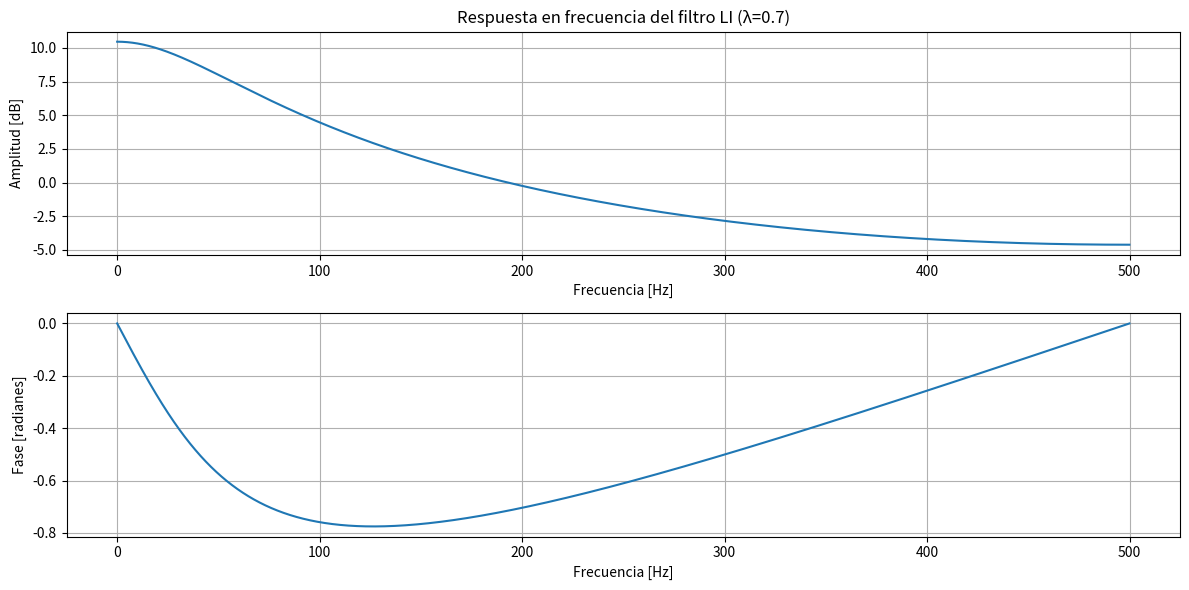
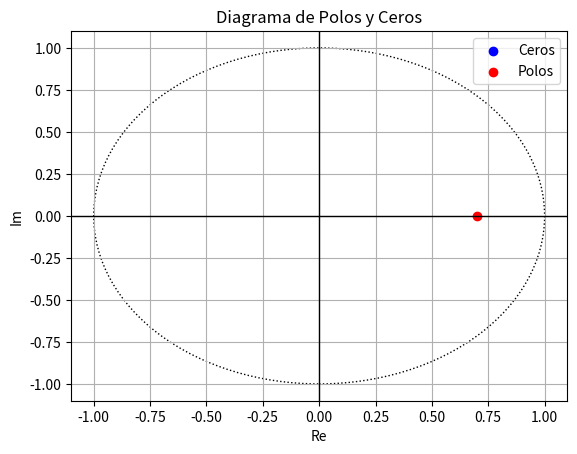
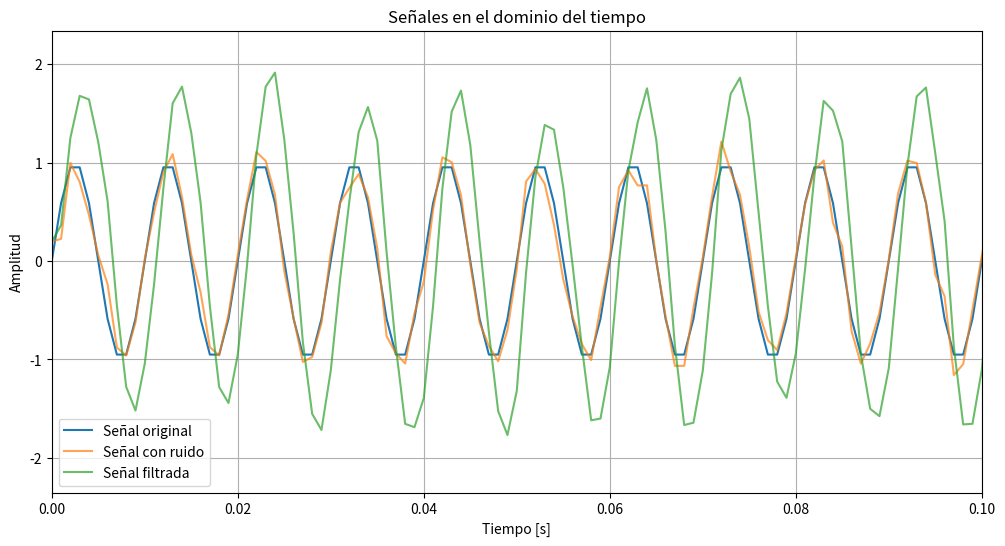
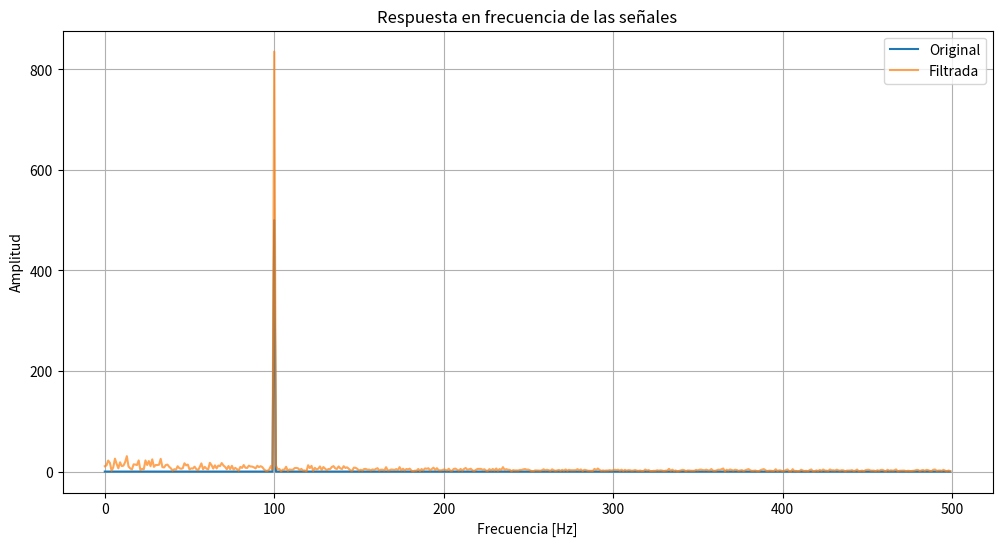
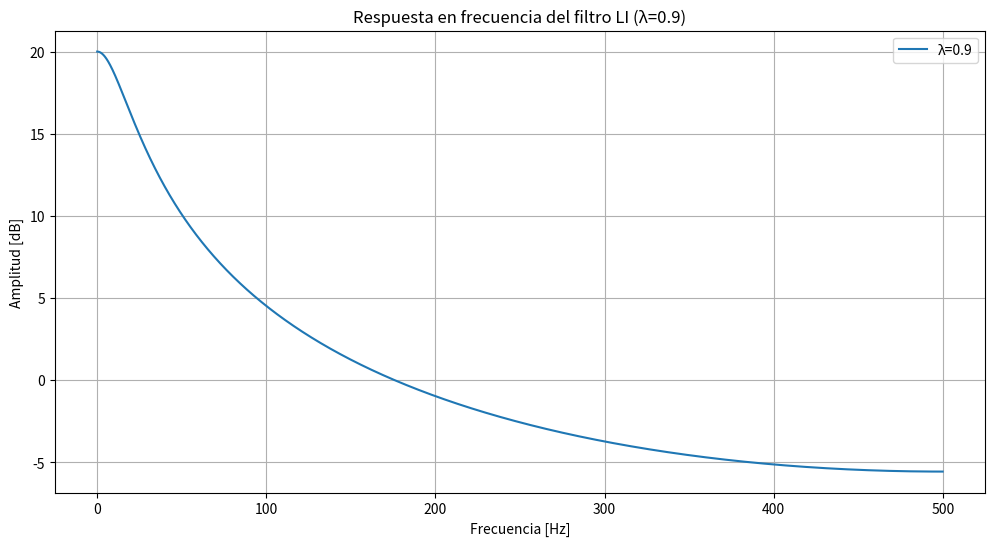
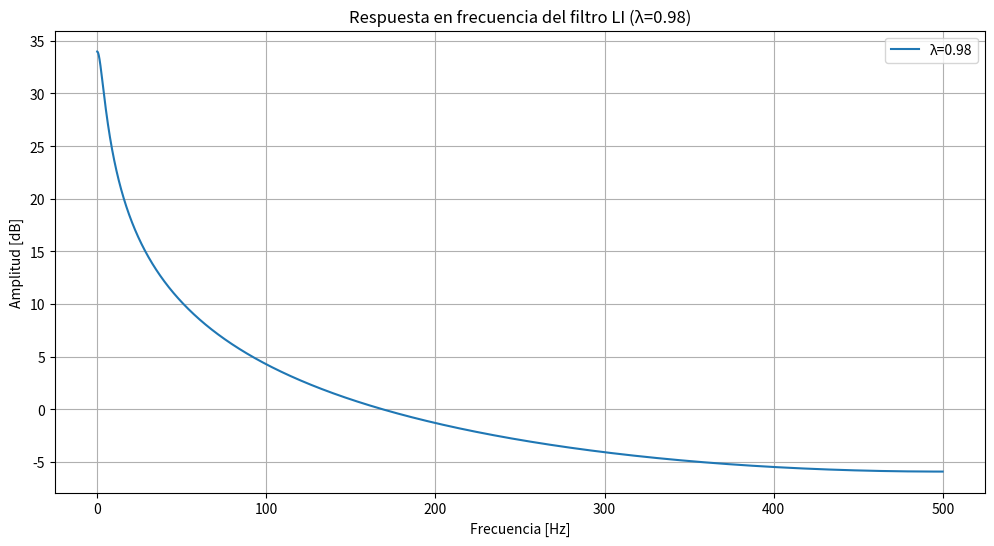

Here is the Python script that generated these plots, in order:
"""
Ejercicio 1: Filtro Leaking Integrator (LI) con señales senoidales en Python

a) Genere una señal senoidal con frecuencia fundamental de 100 Hz.

b) Agregue ruido a la señal senoidal tal que la relación señal a ruido entre la 
   señal senoidal y la señal con ruido sea de 15 dB.

c) Diseñe un filtro Leaking Integrator (LI) con λ igual a 0.7.

d) Grafique la respuesta en frecuencia y fase del filtro LI. Use la función freqz().
   Determine la frecuencia de corte fco con:

   fco = - ln(λ) * fs / π

e) Determine el cero y el polo del filtro con la función zplane(). ¿Es el filtro estable?

f) Aplique el filtro LI a la señal con ruido. Utilice la función lfilter() de scipy.signal.
   Determine los valores de b y a.

g) Grafique la respuesta en el tiempo de las señales original y filtrada y compare.

h) Grafique la respuesta en frecuencia de las señales original y filtrada y compare.

i) Repita los puntos c) a h) para λ igual a 0.9 y 0.98. Analice el comportamiento de la fco.
"""

import numpy as np
import matplotlib.pyplot as plt
from scipy.signal import lfilter, freqz

# 1a. Generación de una señal senoidal de 100 Hz
frecuencia_fundamental = 100  # Frecuencia de la señal en Hz
frecuencia_muestreo = 1000  # Frecuencia de muestreo en Hz
duracion = 1  # Duración de la señal en segundos
t = np.arange(0, duracion, 1/frecuencia_muestreo)  # Vector de tiempo
senal_senoidal = np.sin(2 * np.pi * frecuencia_fundamental * t)  # Señal senoidal

# 1b. Agregar ruido gaussiano con SNR de 15 dB
SNR = 15  # Relación señal-ruido en dB
potencia_senal = np.mean(senal_senoidal**2)
potencia_ruido = potencia_senal / (10**(SNR / 10))
ruido = np.sqrt(potencia_ruido) * np.random.randn(len(t))
senal_ruidosa = senal_senoidal + ruido

# Función para graficar zplane
def zplane(b, a):
    from matplotlib import patches
    from numpy import roots

    ax = plt.subplot(111)
    unit_circle = patches.Circle((0, 0), radius=1, fill=False, color='black', ls='dotted')
    ax.add_patch(unit_circle)

    poles = roots(a)
    zeros = roots(b)
    plt.scatter(np.real(zeros), np.imag(zeros), color='blue', label='Ceros')
    plt.scatter(np.real(poles), np.imag(poles), color='red', label='Polos')
    plt.title('Diagrama de Polos y Ceros')
    plt.xlabel('Re')
    plt.ylabel('Im')
    plt.grid()
    plt.axhline(0, color='black', lw=1)
    plt.axvline(0, color='black', lw=1)
    plt.legend(loc='best')
    plt.show()

# 1c. Diseño del filtro Leaking Integrator (LI) con λ = 0.7
lmbd = 0.7
b = [1]  # Coeficiente de numerador
a = [1, -lmbd]  # Coeficientes de denominador

# 1d. Respuesta en frecuencia del filtro LI y cálculo de la frecuencia de corte
w, h = freqz(b, a, worN=8000)
fco = -np.log(lmbd) * frecuencia_muestreo / np.pi

# Gráfica de la respuesta en frecuencia y fase
plt.figure(figsize=(12, 6))
plt.subplot(2, 1, 1)
plt.plot(w * frecuencia_muestreo / (2 * np.pi), 20 * np.log10(abs(h)))
plt.title('Respuesta en frecuencia del filtro LI (λ=0.7)')
plt.xlabel('Frecuencia [Hz]')
plt.ylabel('Amplitud [dB]')
plt.grid()

plt.subplot(2, 1, 2)
plt.plot(w * frecuencia_muestreo / (2 * np.pi), np.angle(h))
plt.xlabel('Frecuencia [Hz]')
plt.ylabel('Fase [radianes]')
plt.grid()
plt.tight_layout()
plt.show()

# 1e. Diagrama de polos y ceros
zplane(b, a)

# 1f. Filtrado de la señal con ruido usando el filtro LI
senal_filtrada = lfilter(b, a, senal_ruidosa)

# 1g. Gráfica de las señales en el dominio del tiempo
plt.figure(figsize=(12, 6))
plt.plot(t, senal_senoidal, label='Señal original')
plt.plot(t, senal_ruidosa, label='Señal con ruido', alpha=0.7)
plt.plot(t, senal_filtrada, label='Señal filtrada', alpha=0.7)
plt.title('Señales en el dominio del tiempo')
plt.xlabel('Tiempo [s]')
plt.ylabel('Amplitud')
plt.legend()
plt.grid()
plt.xlim(0, 0.1)  # Mostrar solo los primeros 0.1 segundos
plt.show()

# 1h. Respuesta en frecuencia de las señales original y filtrada
frequencies = np.fft.fftfreq(len(t), d=1/frecuencia_muestreo)
Y_original = np.fft.fft(senal_senoidal)
Y_filtrada = np.fft.fft(senal_filtrada)

plt.figure(figsize=(12, 6))
plt.plot(frequencies[:len(frequencies)//2], np.abs(Y_original)[:len(frequencies)//2], label='Original')
plt.plot(frequencies[:len(frequencies)//2], np.abs(Y_filtrada)[:len(frequencies)//2], label='Filtrada', alpha=0.7)
plt.title('Respuesta en frecuencia de las señales')
plt.xlabel('Frecuencia [Hz]')
plt.ylabel('Amplitud')
plt.legend()
plt.grid()
plt.show()

# 1i. Repetir para λ = 0.9 y λ = 0.98
for lmbd in [0.9, 0.98]:
    b = [1]
    a = [1, -lmbd]
    fco = -np.log(lmbd) * frecuencia_muestreo / np.pi
    senal_filtrada = lfilter(b, a, senal_ruidosa)

    # Gráfica de la respuesta en frecuencia
    w, h = freqz(b, a, worN=8000)
    plt.figure(figsize=(12, 6))
    plt.plot(w * frecuencia_muestreo / (2 * np.pi), 20 * np.log10(abs(h)), label=f'λ={lmbd}')
    plt.title(f'Respuesta en frecuencia del filtro LI (λ={lmbd})')
    plt.xlabel('Frecuencia [Hz]')
    plt.ylabel('Amplitud [dB]')
    plt.grid()
    plt.legend()
    plt.show()
